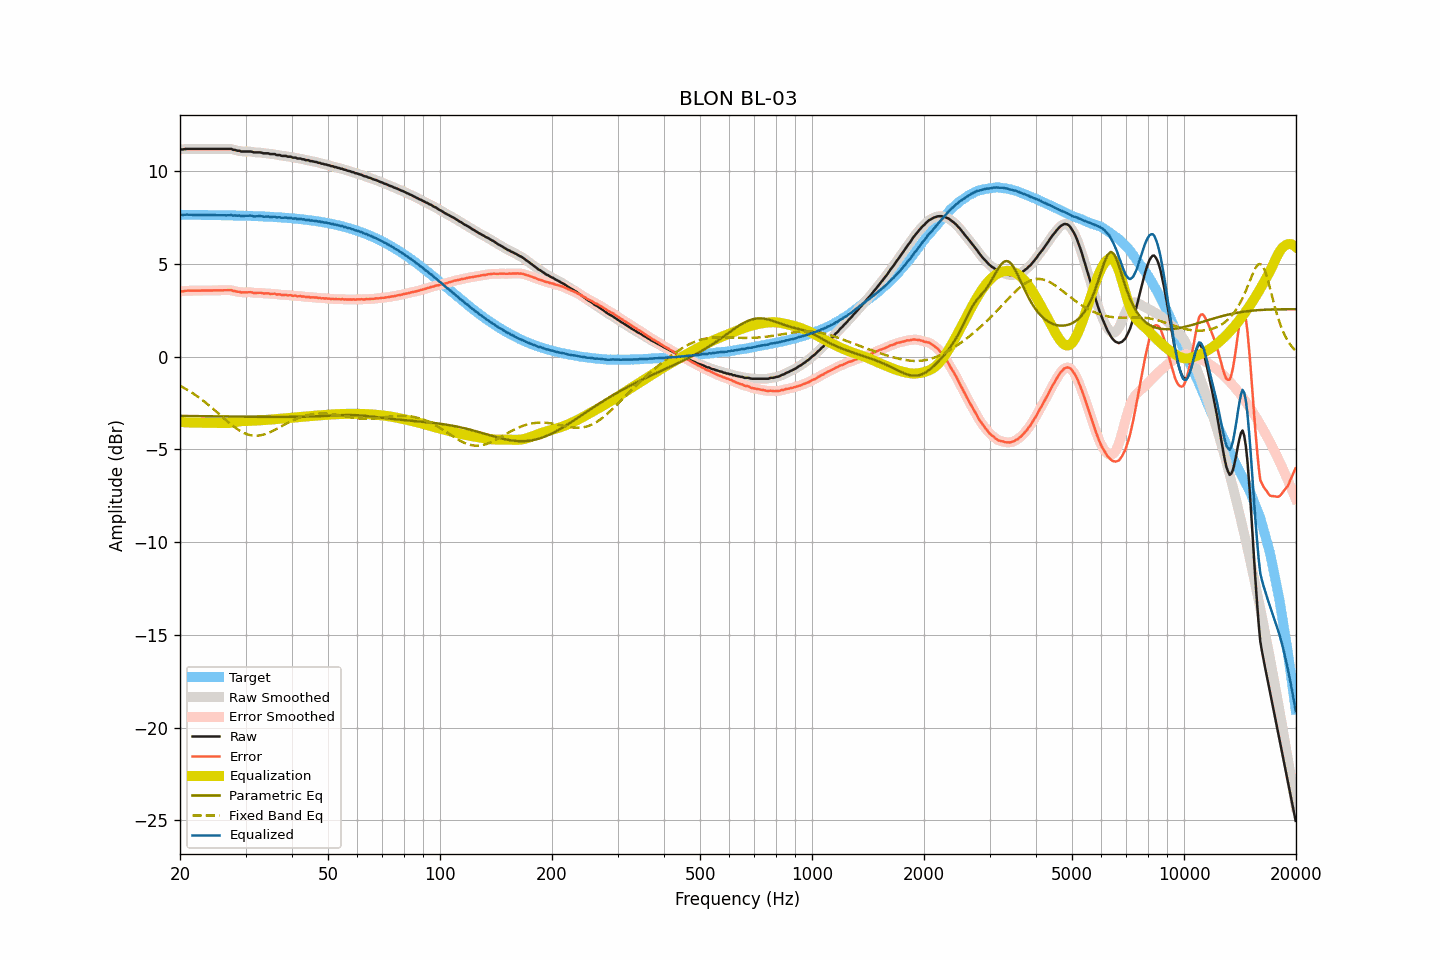

The file beside this chart, header and first rows:
frequency, raw, smoothed, error, error_smoothed, equalization, parametric_eq, fixed_band_eq, equalized_raw, equalized_smoothed, target
20.00, 11.17, 11.16, 3.52, 3.52, -3.52, -3.20, -1.57, 7.65, 7.65, 7.65
20.20, 11.17, 11.17, 3.52, 3.52, -3.53, -3.20, -1.62, 7.64, 7.65, 7.65
20.40, 11.17, 11.18, 3.52, 3.53, -3.53, -3.20, -1.66, 7.64, 7.65, 7.65
20.61, 11.19, 11.19, 3.54, 3.54, -3.54, -3.20, -1.71, 7.65, 7.65, 7.65
20.81, 11.20, 11.19, 3.55, 3.55, -3.54, -3.20, -1.76, 7.66, 7.65, 7.65
21.02, 11.20, 11.20, 3.55, 3.55, -3.55, -3.20, -1.81, 7.65, 7.65, 7.65
21.23, 11.20, 11.20, 3.55, 3.56, -3.55, -3.20, -1.87, 7.65, 7.65, 7.64
21.44, 11.20, 11.20, 3.55, 3.55, -3.56, -3.20, -1.92, 7.64, 7.64, 7.64
21.66, 11.20, 11.20, 3.56, 3.56, -3.56, -3.20, -1.98, 7.64, 7.64, 7.64
21.87, 11.20, 11.20, 3.56, 3.56, -3.56, -3.20, -2.03, 7.64, 7.64, 7.64
22.09, 11.20, 11.20, 3.56, 3.56, -3.56, -3.20, -2.09, 7.64, 7.64, 7.64
22.31, 11.20, 11.20, 3.56, 3.56, -3.56, -3.21, -2.15, 7.64, 7.64, 7.64
22.54, 11.20, 11.20, 3.56, 3.56, -3.56, -3.21, -2.22, 7.64, 7.64, 7.64
22.76, 11.20, 11.20, 3.56, 3.56, -3.56, -3.21, -2.28, 7.64, 7.64, 7.64
22.99, 11.20, 11.20, 3.56, 3.56, -3.56, -3.21, -2.35, 7.64, 7.64, 7.64
23.22, 11.20, 11.20, 3.56, 3.56, -3.56, -3.21, -2.41, 7.64, 7.64, 7.64
23.45, 11.20, 11.20, 3.56, 3.56, -3.56, -3.21, -2.48, 7.64, 7.64, 7.64
23.69, 11.20, 11.20, 3.56, 3.56, -3.56, -3.21, -2.55, 7.63, 7.63, 7.63
23.92, 11.20, 11.20, 3.57, 3.57, -3.57, -3.21, -2.62, 7.63, 7.63, 7.63
24.16, 11.20, 11.20, 3.57, 3.57, -3.57, -3.21, -2.70, 7.63, 7.63, 7.63
24.40, 11.20, 11.20, 3.57, 3.57, -3.57, -3.21, -2.77, 7.63, 7.63, 7.63
24.65, 11.20, 11.20, 3.57, 3.57, -3.57, -3.22, -2.84, 7.63, 7.63, 7.63
24.89, 11.20, 11.20, 3.57, 3.57, -3.57, -3.22, -2.92, 7.63, 7.63, 7.63
25.14, 11.20, 11.20, 3.57, 3.57, -3.57, -3.22, -2.99, 7.63, 7.63, 7.63
25.39, 11.20, 11.20, 3.57, 3.57, -3.57, -3.22, -3.07, 7.63, 7.63, 7.63
25.65, 11.20, 11.20, 3.57, 3.57, -3.58, -3.22, -3.15, 7.62, 7.62, 7.62
25.91, 11.20, 11.20, 3.58, 3.58, -3.58, -3.22, -3.22, 7.62, 7.62, 7.62
26.16, 11.20, 11.20, 3.58, 3.58, -3.58, -3.22, -3.30, 7.62, 7.62, 7.62
26.43, 11.20, 11.20, 3.58, 3.58, -3.58, -3.22, -3.38, 7.62, 7.62, 7.62
26.69, 11.20, 11.20, 3.58, 3.58, -3.58, -3.22, -3.45, 7.62, 7.62, 7.62
26.96, 11.20, 11.20, 3.58, 3.59, -3.58, -3.23, -3.53, 7.62, 7.62, 7.62
27.23, 11.20, 11.20, 3.58, 3.58, -3.57, -3.23, -3.60, 7.63, 7.62, 7.61
27.50, 11.20, 11.19, 3.59, 3.57, -3.56, -3.23, -3.67, 7.64, 7.62, 7.61
27.77, 11.15, 11.17, 3.54, 3.56, -3.55, -3.23, -3.74, 7.60, 7.62, 7.61
28.05, 11.15, 11.14, 3.54, 3.53, -3.53, -3.23, -3.80, 7.61, 7.61, 7.61
28.33, 11.12, 11.12, 3.51, 3.51, -3.52, -3.23, -3.87, 7.60, 7.60, 7.61
28.62, 11.10, 11.11, 3.49, 3.50, -3.50, -3.23, -3.93, 7.60, 7.60, 7.60
28.90, 11.10, 11.08, 3.50, 3.48, -3.49, -3.23, -3.98, 7.61, 7.60, 7.60
29.19, 11.06, 11.07, 3.46, 3.47, -3.48, -3.23, -4.03, 7.58, 7.59, 7.60
29.48, 11.06, 11.06, 3.46, 3.46, -3.47, -3.24, -4.08, 7.59, 7.59, 7.60
29.78, 11.06, 11.06, 3.46, 3.46, -3.47, -3.24, -4.12, 7.59, 7.59, 7.60
30.08, 11.06, 11.06, 3.47, 3.47, -3.47, -3.24, -4.16, 7.59, 7.59, 7.59
30.38, 11.06, 11.06, 3.47, 3.47, -3.46, -3.24, -4.19, 7.60, 7.60, 7.59
30.68, 11.06, 11.06, 3.47, 3.47, -3.46, -3.24, -4.22, 7.60, 7.60, 7.59
30.99, 11.06, 11.05, 3.48, 3.47, -3.46, -3.24, -4.24, 7.60, 7.59, 7.58
31.30, 11.04, 11.04, 3.46, 3.45, -3.46, -3.24, -4.25, 7.58, 7.58, 7.58
31.61, 11.01, 11.02, 3.43, 3.44, -3.45, -3.24, -4.26, 7.56, 7.57, 7.58
31.93, 11.01, 11.01, 3.43, 3.43, -3.45, -3.24, -4.26, 7.56, 7.56, 7.57
32.24, 11.01, 11.01, 3.44, 3.44, -3.44, -3.24, -4.26, 7.57, 7.57, 7.57
32.57, 11.01, 11.01, 3.44, 3.44, -3.43, -3.25, -4.25, 7.58, 7.58, 7.57
32.89, 11.01, 11.00, 3.44, 3.44, -3.43, -3.25, -4.24, 7.58, 7.57, 7.56
33.22, 10.99, 10.99, 3.43, 3.43, -3.42, -3.25, -4.22, 7.57, 7.56, 7.56
33.55, 10.96, 10.97, 3.40, 3.41, -3.42, -3.25, -4.20, 7.54, 7.55, 7.56
33.89, 10.96, 10.96, 3.41, 3.41, -3.41, -3.25, -4.17, 7.55, 7.55, 7.55
34.23, 10.96, 10.95, 3.41, 3.41, -3.41, -3.25, -4.14, 7.55, 7.55, 7.55
34.57, 10.96, 10.95, 3.42, 3.40, -3.40, -3.25, -4.11, 7.56, 7.54, 7.54
34.92, 10.92, 10.93, 3.38, 3.39, -3.40, -3.25, -4.07, 7.52, 7.54, 7.54
35.27, 10.92, 10.93, 3.38, 3.39, -3.39, -3.25, -4.03, 7.53, 7.54, 7.53
35.62, 10.92, 10.91, 3.39, 3.38, -3.38, -3.25, -3.99, 7.54, 7.53, 7.53
35.97, 10.92, 10.90, 3.39, 3.38, -3.37, -3.25, -3.94, 7.54, 7.53, 7.52
... 635 more rows
